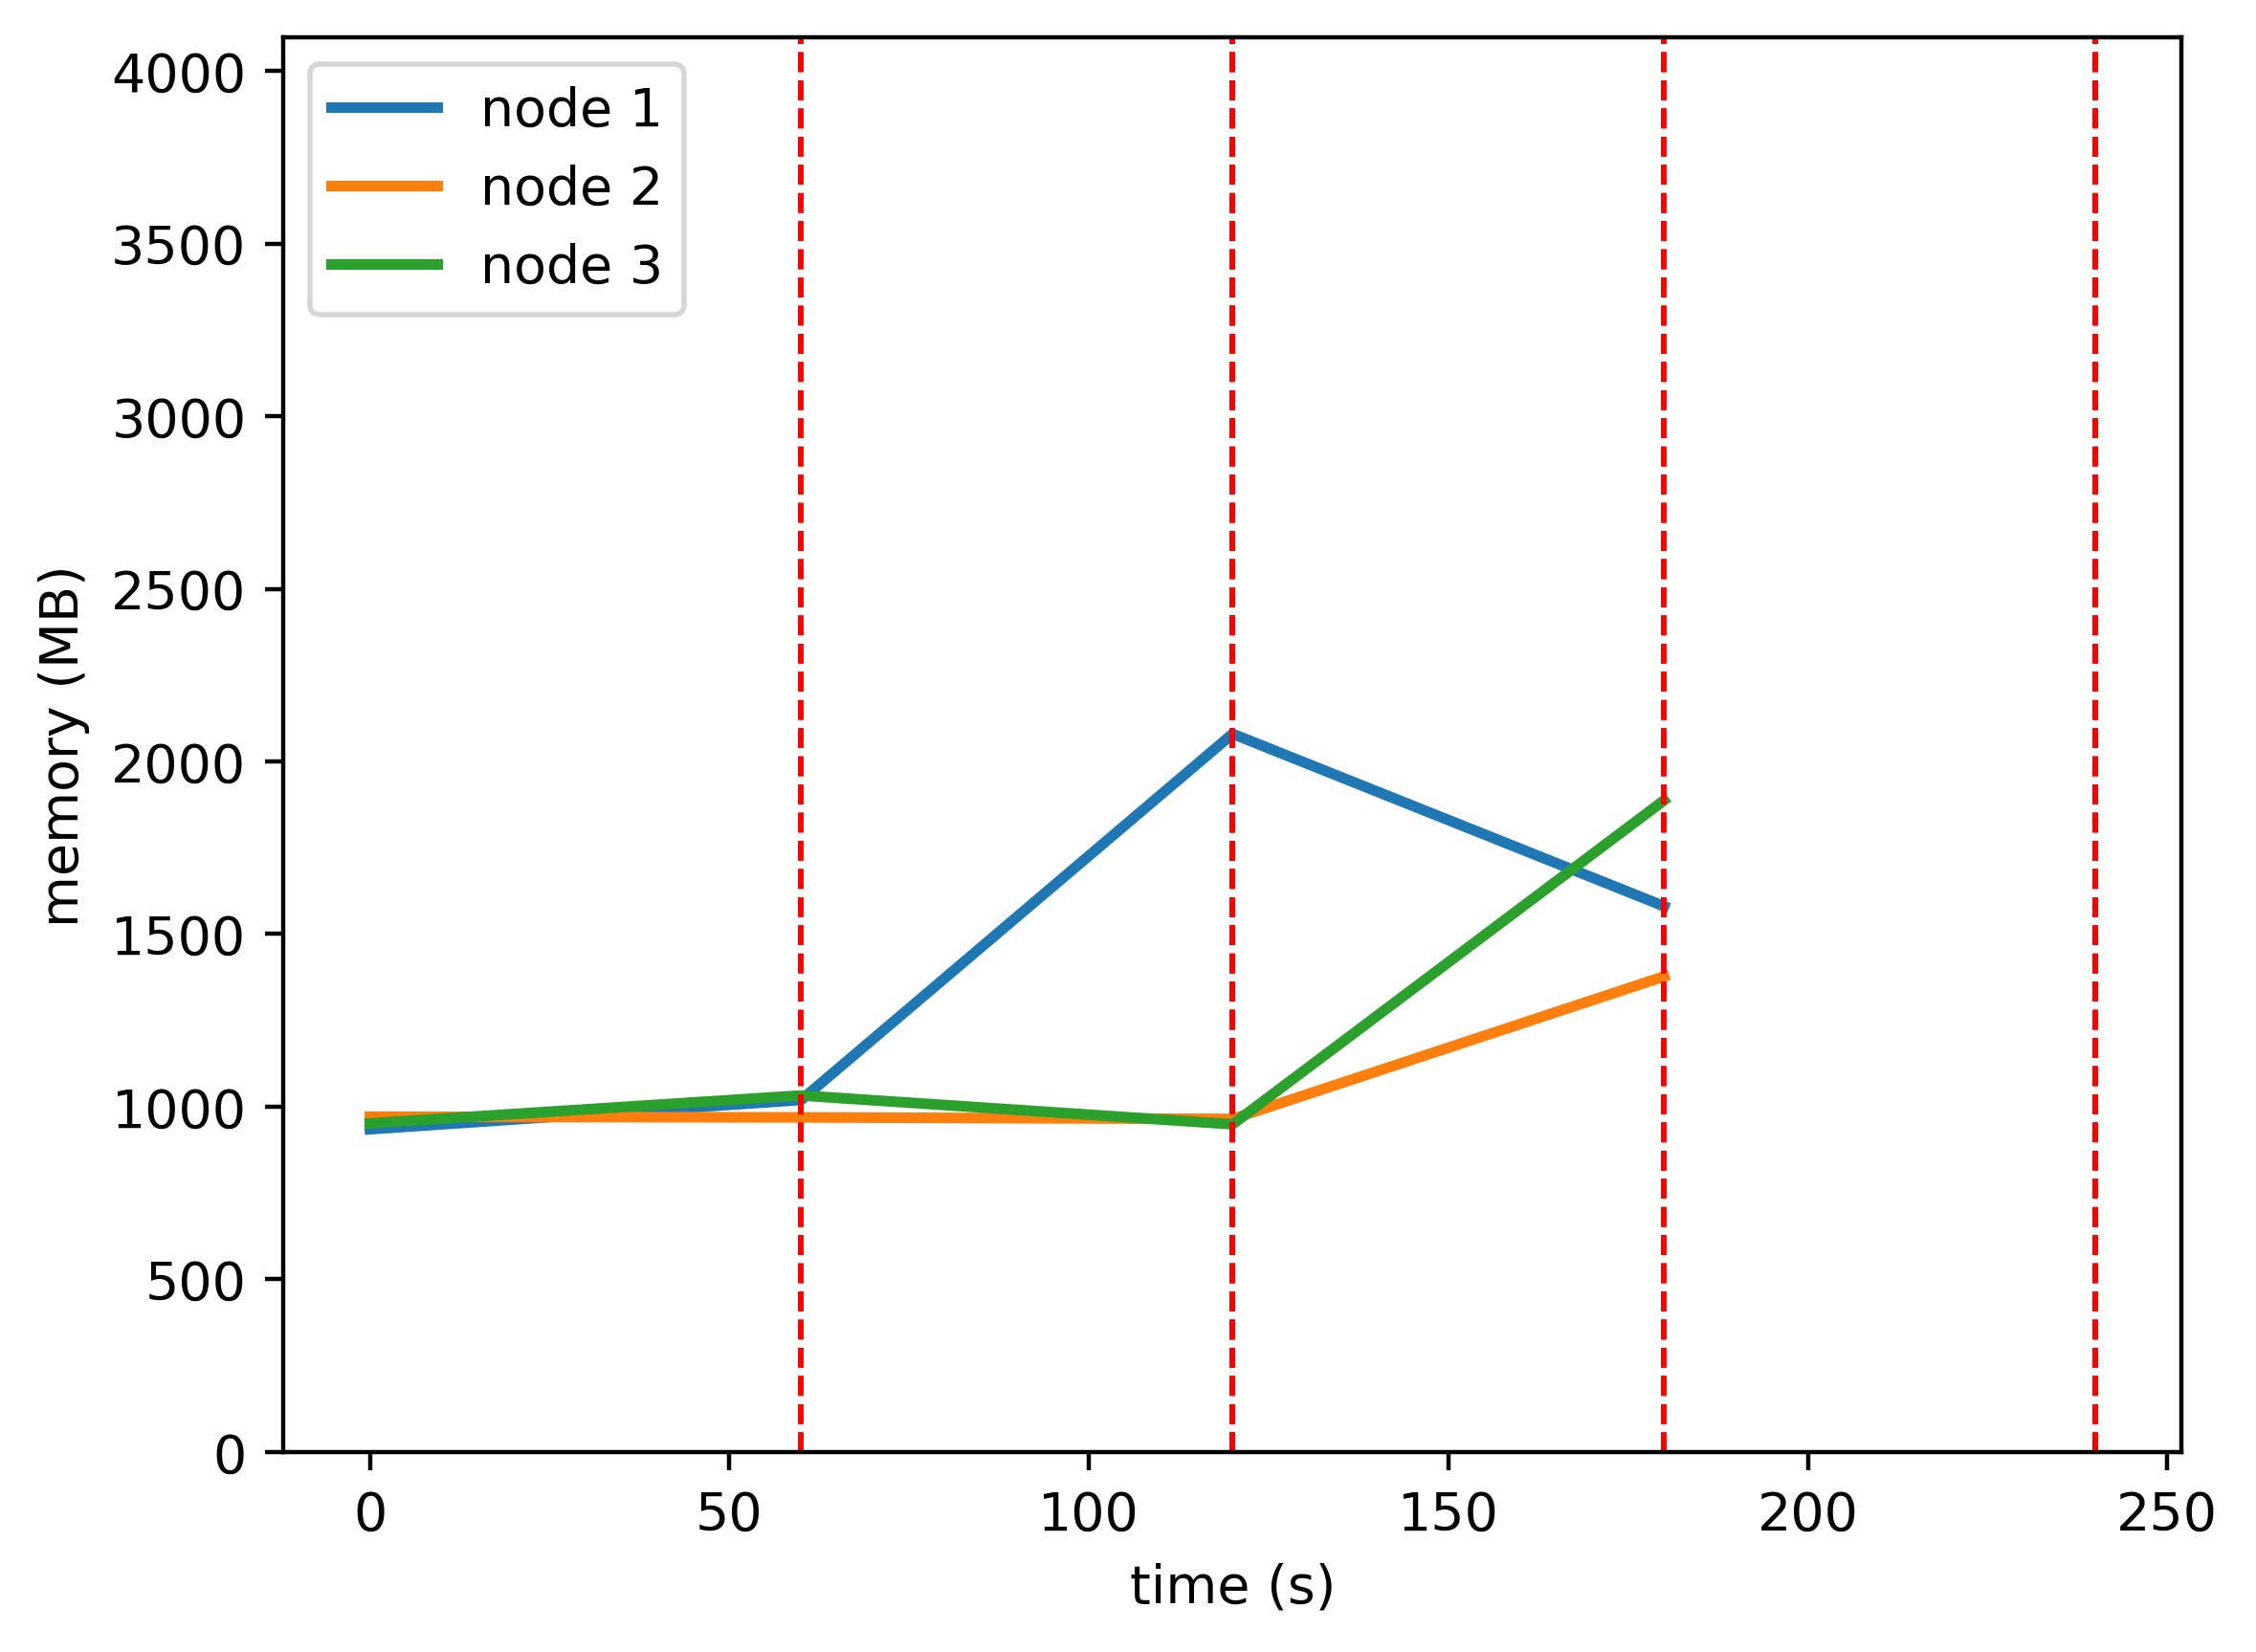

The data file committed next to this chart (first rows):
timestamp, ppgcc-m02, ppgcc-m02 pod amount, ppgcc-m03, ppgcc-m03 pod amount, ppgcc-m04, ppgcc-m04 pod amount
0, 957188, 2, 994360, 2, 974812, 2
60, 1044044, 6, 992380, 0, 1057312, 0
120, 2129876, 1, 987628, 1, 971908, 4
180, 1618644, 1, 1410292, 5, 1932604, 0
